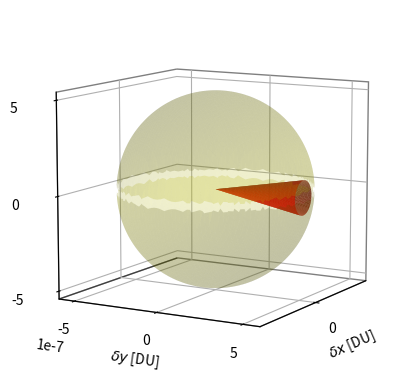

Here is the Python script that generated this plot:
# Import libraries
import numpy as np
import matplotlib.pyplot as plt

# Data
mu = 0.012150583925359
m_star = 6.0458 * 1e24  # Kilograms
l_star = 3.844 * 1e8  # Meters
t_star = 375200  # Seconds

# Check constraints
def is_inside(state):
    # Data and initialization
    l_star = 3.844 * 1e8  # Meters
    xr = state[0] * l_star
    yr = state[1] * l_star
    zr = state[2] * l_star
    ang_corr = np.deg2rad(10)
    rad_kso = 200
    collision = False

    # Computations
    radius_zcone = zr * np.tan(ang_corr)  # Radius of cone at z
    dist_z = np.sqrt(xr ** 2 + yr ** 2)    # Distance from z-axis
    rho = np.sqrt(xr ** 2 + yr ** 2 + zr ** 2)  # Distance from origin

    # Constraints check
    if yr >= 0:
        if dist_z > radius_zcone and rho < rad_kso:  # OSS: if outside cone and inside sphere there's collision!
            collision = True
    else:
        if rho < rad_kso:
            collision = True

    return collision

# Approach Corridor
rad_kso = 200
ang_corr = np.deg2rad(10)
rad_entry = np.tan(ang_corr) * rad_kso
x_cone, y_cone = np.mgrid[-rad_entry:rad_entry:1000j, -rad_entry:rad_entry:1000j]
x_cone = x_cone / l_star
y_cone = y_cone / l_star
z_cone = np.sqrt((x_cone**2 + y_cone**2) / np.square(np.tan(ang_corr)))
z_cone = np.where(z_cone > (rad_kso / l_star), np.nan, z_cone)

# Keep-Out Sphere
x_sph, y_sph = np.mgrid[-rad_kso:rad_kso:1000j, -rad_kso:rad_kso:1000j]
x_sph = x_sph / l_star
y_sph = y_sph / l_star
z_sph1_sq = (rad_kso / l_star) ** 2 - x_sph**2 - y_sph**2
z_sph1_sq = np.where(z_sph1_sq < 0, np.nan, z_sph1_sq)
z_sph1 = np.sqrt(z_sph1_sq)
z_sph2 = - z_sph1

# PROVA
xstate = np.array([30, 150, 20]) / l_star
print(is_inside(xstate))

# Plot Chaser Relative
plt.figure(2)
ax = plt.axes(projection="3d")
ax.plot_surface(x_cone, z_cone, y_cone, color="r")
ax.plot_surface(x_sph, y_sph, z_sph1, color="y", alpha=0.2)
ax.plot_surface(x_sph, y_sph, z_sph2, color="y", alpha=0.2)
ax.set_xlabel("$\delta x$ [DU]")
ax.set_ylabel("$\delta y$ [DU]")
ax.zaxis.set_rotate_label(False)
ax.set_zlabel("$\delta z$ [DU]", rotation=90, labelpad=20)
ax.set_xticks([0])
plt.locator_params(axis="x", nbins=4)
plt.locator_params(axis="y", nbins=4)
plt.locator_params(axis="z", nbins=4)
ax.set_aspect("equal", "box")
ax.xaxis.pane.set_edgecolor("black")
ax.yaxis.pane.set_edgecolor("black")
ax.zaxis.pane.set_edgecolor("black")
plt.tick_params(axis="z", which="major", pad=10)
ax.xaxis.pane.fill = False
ax.yaxis.pane.fill = False
ax.zaxis.pane.fill = False
ax.view_init(elev=10, azim=30)
plt.show()
